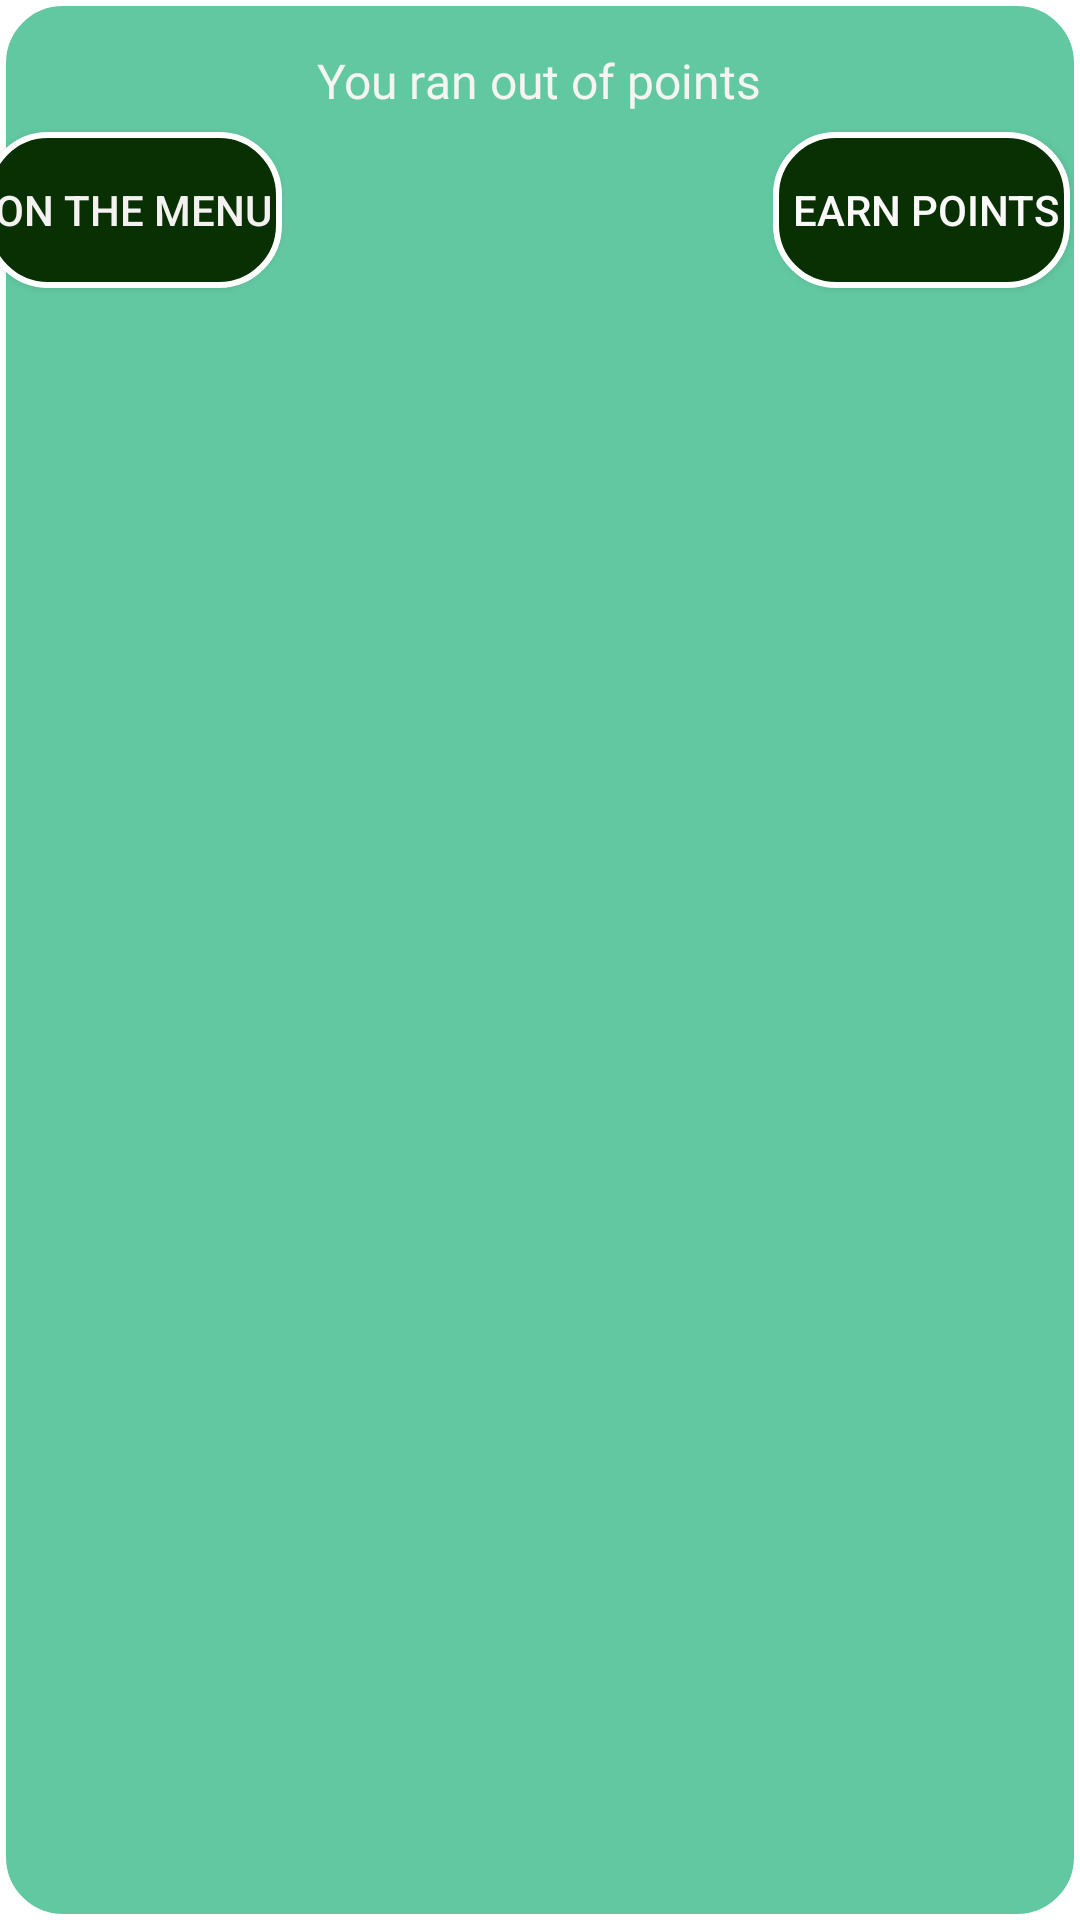

Android layout source for this screen:
<!-- AndroidManifest.xml: application theme Theme.MonkeySlotyOnline -->
<!-- res/layout/dialog_m_s_o.xml -->
<?xml version="1.0" encoding="utf-8"?>
<androidx.constraintlayout.widget.ConstraintLayout xmlns:android="http://schemas.android.com/apk/res/android"
    xmlns:app="http://schemas.android.com/apk/res-auto"
    xmlns:tools="http://schemas.android.com/tools"
    android:layout_width="match_parent"
    android:layout_height="wrap_content"
    android:background="@drawable/shaperecttwo">

    <TextView
        android:id="@+id/textView2"
        android:layout_width="wrap_content"
        android:layout_height="wrap_content"
        android:layout_marginTop="16dp"
        android:fontFamily="@font/original_surfer"
        android:text="You ran out of points"
        android:textColor="#F6F3F3"
        android:textSize="16sp"
        app:layout_constraintEnd_toEndOf="parent"
        app:layout_constraintHorizontal_bias="0.498"
        app:layout_constraintStart_toStartOf="parent"
        app:layout_constraintTop_toTopOf="parent" />

    <android.widget.Button
        android:id="@+id/buttonMun"
        android:layout_width="99dp"
        android:layout_height="52dp"
        android:layout_marginTop="28dp"
        android:layout_marginEnd="12dp"
        android:background="@drawable/round"
        android:text="on the menu"
        android:textColor="#F4F1F1"
        app:layout_constraintEnd_toStartOf="@+id/textView2"
        app:layout_constraintTop_toTopOf="@+id/textView2" />

    <android.widget.Button
        android:id="@+id/buttonPoin"
        android:layout_width="99dp"
        android:layout_height="52dp"
        android:layout_marginStart="4dp"
        android:layout_marginTop="28dp"
        android:background="@drawable/round"
        android:text=" earn points"
        android:textColor="#FAF8F8"
        app:layout_constraintStart_toEndOf="@+id/textView2"
        app:layout_constraintTop_toTopOf="@+id/textView2" />
</androidx.constraintlayout.widget.ConstraintLayout>
<!-- resources referenced by this layout -->
<resources>
  <!-- drawable round (drawable) -->
  <?xml version="1.0" encoding="utf-8"?>
  <shape xmlns:android="http://schemas.android.com/apk/res/android"
      android:shape="rectangle">
  
      <solid android:color="#083002" />
      <corners android:bottomRightRadius="20dp"
          android:bottomLeftRadius="20dp"
          android:topRightRadius="20dp"
          android:topLeftRadius="20dp"
          />
  
      <stroke
          android:width="2dip"
          android:color="#FFFFFF" />
  </shape>
  <!-- drawable shaperecttwo (drawable) -->
  <?xml version="1.0" encoding="utf-8"?>
  <selector xmlns:android="http://schemas.android.com/apk/res/android">
      <item>
          <shape android:shape="rectangle">
              <solid android:color="#ED57C49B"/>
              <corners android:radius="20.0dip"/>
              <stroke
                  android:width="2dip"
                  android:color="#FFFFFF" />
          </shape>
      </item>
  </selector>
  <style name="Theme.MonkeySlotyOnline" parent="Theme.MaterialComponents.DayNight.NoActionBar">
          
          <item name="colorPrimary">@color/purple_500</item>
          <item name="colorPrimaryVariant">@color/purple_700</item>
          <item name="colorOnPrimary">@color/white</item>
          
          <item name="colorSecondary">@color/teal_200</item>
          <item name="colorSecondaryVariant">@color/teal_700</item>
          <item name="colorOnSecondary">@color/black</item>
          
          <item name="android:statusBarColor" tools:targetApi="l">?attr/colorPrimaryVariant</item>
          
      </style>
  <!-- not gathered from this repository: default colours our renderer supplied (Android Studio template values) -->
  <color name="purple_500">#FF6200EE</color>
  <color name="purple_700">#FF3700B3</color>
  <color name="teal_200">#FF03DAC5</color>
  <color name="teal_700">#FF018786</color>
  <color name="black">#FF000000</color>
  <color name="white">#FFFFFFFF</color>
</resources>
